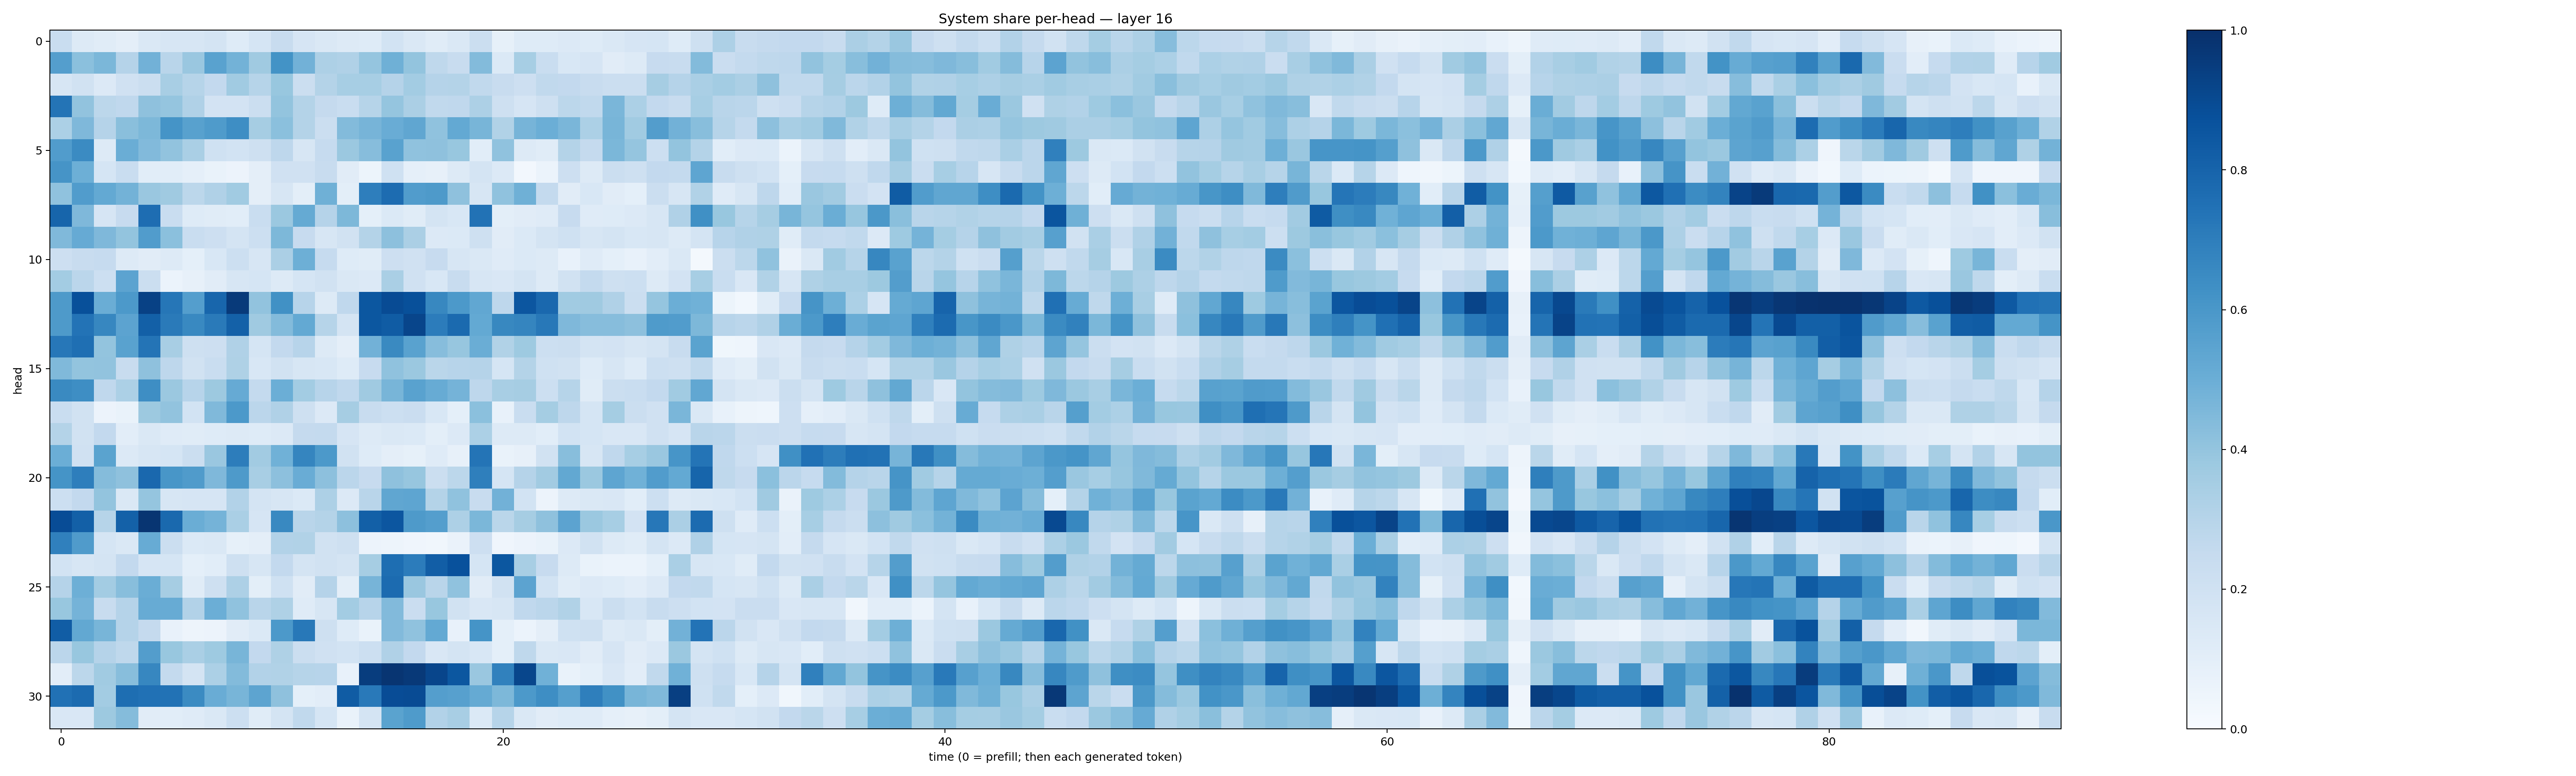

Values plotted in this chart, from the file beside it:
0.23437256, 0.12728366, 0.11714679, 0.096135765, 0.14605977, 0.16214998, 0.15896133, 0.1723119, 0.124411255, 0.1715094, 0.24095897, 0.16767007, 0.14082612, 0.13076924, 0.12266922, 0.18662605, 0.14523494, 0.11349836, 0.14812346, 0.21904898, 0.08394567, 0.12338403, 0.123906024, 0.13666268
0.5702, 0.4214, 0.4588, 0.302, 0.4833, 0.2926, 0.3838, 0.5517, 0.478, 0.3688, 0.6178, 0.4836, 0.3269, 0.3182, 0.3948, 0.4914, 0.3997, 0.2722, 0.2385, 0.4404, 0.1369, 0.3461, 0.2321, 0.1551
0.158, 0.195, 0.1359, 0.1959, 0.2264, 0.3421, 0.2994, 0.2606, 0.3659, 0.2984, 0.3906, 0.2221, 0.3082, 0.3444, 0.3453, 0.3046, 0.3574, 0.3012, 0.3062, 0.2619, 0.2392, 0.2138, 0.2655, 0.2598
0.7349, 0.4052, 0.2805, 0.2667, 0.414, 0.3978, 0.319, 0.1833, 0.1809, 0.2203, 0.4007, 0.308, 0.2519, 0.2309, 0.2974, 0.3949, 0.3355, 0.2628, 0.2665, 0.3261, 0.2076, 0.1661, 0.2092, 0.2775
0.332, 0.4523, 0.3042, 0.4251, 0.4537, 0.6157, 0.5556, 0.5843, 0.6387, 0.3498, 0.4192, 0.3048, 0.219, 0.4382, 0.4718, 0.5078, 0.5337, 0.4069, 0.5197, 0.4682, 0.3156, 0.4699, 0.4982, 0.4616
0.5762, 0.6495, 0.1265, 0.5033, 0.4418, 0.403, 0.3372, 0.2029, 0.1872, 0.2056, 0.2771, 0.1575, 0.2499, 0.3804, 0.4306, 0.5544, 0.4072, 0.4112, 0.3887, 0.1092, 0.4068, 0.1252, 0.1144, 0.3074
0.6109, 0.4949, 0.1684, 0.2336, 0.1061, 0.1094, 0.08691, 0.06969, 0.0554, 0.09432, 0.1961, 0.1987, 0.2395, 0.1128, 0.05377, 0.2001, 0.08824, 0.08001, 0.1316, 0.1765, 0.1333, 0.02515, 0.06243, 0.2127
0.4098, 0.5764, 0.5196, 0.4788, 0.3861, 0.369, 0.2804, 0.318, 0.3633, 0.09608, 0.162, 0.09845, 0.4893, 0.1013, 0.6955, 0.7666, 0.5779, 0.5863, 0.4116, 0.1579, 0.4075, 0.4894, 0.2569, 0.1098
0.7947, 0.4505, 0.1652, 0.2434, 0.7646, 0.2316, 0.1242, 0.1169, 0.1077, 0.2313, 0.3798, 0.5165, 0.3028, 0.4531, 0.09093, 0.1382, 0.1147, 0.1731, 0.1561, 0.7459, 0.1002, 0.1129, 0.1202, 0.2457
0.4481, 0.5142, 0.4495, 0.401, 0.5762, 0.4209, 0.2341, 0.2129, 0.1786, 0.218, 0.4535, 0.2448, 0.1619, 0.1932, 0.3077, 0.4157, 0.3337, 0.1333, 0.1392, 0.2045, 0.1107, 0.1397, 0.1728, 0.2021
0.2134, 0.2412, 0.2477, 0.1271, 0.111, 0.1275, 0.09081, 0.1535, 0.2182, 0.1574, 0.3341, 0.4931, 0.2482, 0.1245, 0.1147, 0.2123, 0.1988, 0.245, 0.1603, 0.1476, 0.1207, 0.1395, 0.1297, 0.07388
0.357, 0.2847, 0.2187, 0.5457, 0.225, 0.06155, 0.07976, 0.1132, 0.1574, 0.1698, 0.1282, 0.1696, 0.1915, 0.1428, 0.1353, 0.3366, 0.1989, 0.1534, 0.2392, 0.1635, 0.1486, 0.1734, 0.1266, 0.1918
0.5893, 0.876, 0.5016, 0.5919, 0.9308, 0.73, 0.5682, 0.7914, 0.9595, 0.4059, 0.6275, 0.2939, 0.1251, 0.2667, 0.8488, 0.8936, 0.8756, 0.6634, 0.5913, 0.529, 0.276, 0.8538, 0.7843, 0.3666
0.5888, 0.7408, 0.6668, 0.5434, 0.8153, 0.7144, 0.6594, 0.7141, 0.8123, 0.3672, 0.4409, 0.5201, 0.2982, 0.1778, 0.8501, 0.8286, 0.9165, 0.7042, 0.7766, 0.5196, 0.661, 0.6711, 0.7206, 0.4511
0.7258, 0.7573, 0.3999, 0.5536, 0.7363, 0.3434, 0.2099, 0.2147, 0.318, 0.1685, 0.2608, 0.2943, 0.1297, 0.09451, 0.4839, 0.653, 0.5532, 0.4314, 0.3943, 0.503, 0.3158, 0.373, 0.2174, 0.2206
0.4485, 0.3987, 0.4042, 0.2373, 0.412, 0.2767, 0.1937, 0.2327, 0.321, 0.1528, 0.1907, 0.1628, 0.1549, 0.1233, 0.2455, 0.4089, 0.3799, 0.2885, 0.294, 0.3032, 0.1695, 0.3053, 0.2011, 0.1916
0.6538, 0.6386, 0.2662, 0.3291, 0.6375, 0.38, 0.2967, 0.3785, 0.5153, 0.2548, 0.4986, 0.3577, 0.2934, 0.2666, 0.368, 0.4674, 0.553, 0.5082, 0.4747, 0.2752, 0.3433, 0.3506, 0.2159, 0.3004
0.2335, 0.1898, 0.05802, 0.06939, 0.3771, 0.4027, 0.1848, 0.4459, 0.5935, 0.2834, 0.3197, 0.2098, 0.1363, 0.3483, 0.2398, 0.2178, 0.2305, 0.1533, 0.09233, 0.4197, 0.0719, 0.2326, 0.3528, 0.2761
0.3056, 0.1892, 0.26, 0.1024, 0.1477, 0.1205, 0.1171, 0.1242, 0.1293, 0.1235, 0.1353, 0.2508, 0.2541, 0.167, 0.1311, 0.1457, 0.1372, 0.09997, 0.1361, 0.331, 0.1296, 0.1302, 0.1067, 0.185
0.4976, 0.1973, 0.5504, 0.1341, 0.1624, 0.1702, 0.2243, 0.385, 0.702, 0.3628, 0.4871, 0.6698, 0.5922, 0.189, 0.1233, 0.09404, 0.08583, 0.1175, 0.07966, 0.7369, 0.06698, 0.08102, 0.1921, 0.4281
0.6135, 0.6978, 0.4366, 0.4139, 0.7836, 0.6035, 0.5801, 0.4527, 0.5871, 0.34, 0.4156, 0.5058, 0.4143, 0.2825, 0.246, 0.4129, 0.3943, 0.2258, 0.2812, 0.6922, 0.1713, 0.301, 0.3613, 0.527
0.2177, 0.2584, 0.4012, 0.1461, 0.3956, 0.1629, 0.1658, 0.1671, 0.3104, 0.1767, 0.1615, 0.1397, 0.3243, 0.1359, 0.2929, 0.5343, 0.5357, 0.3068, 0.4072, 0.239, 0.4806, 0.1865, 0.05685, 0.1316
0.8904, 0.8132, 0.2996, 0.8103, 0.9787, 0.7811, 0.5031, 0.4742, 0.3368, 0.1656, 0.6567, 0.2923, 0.3051, 0.4166, 0.8146, 0.8542, 0.5883, 0.5685, 0.3276, 0.4595, 0.2876, 0.3478, 0.4129, 0.5445
0.6909, 0.5804, 0.1706, 0.1426, 0.5104, 0.2243, 0.1402, 0.141, 0.08415, 0.09551, 0.3088, 0.3146, 0.1947, 0.2074, 0.05585, 0.04833, 0.04093, 0.03328, 0.06273, 0.2114, 0.04225, 0.05806, 0.06917, 0.1354
0.1853, 0.1625, 0.1742, 0.2591, 0.1659, 0.1706, 0.09299, 0.1083, 0.2039, 0.1637, 0.2585, 0.1763, 0.1917, 0.1775, 0.3515, 0.7597, 0.7041, 0.8214, 0.8738, 0.171, 0.8498, 0.3399, 0.2451, 0.1268
0.3011, 0.4952, 0.3567, 0.4265, 0.5009, 0.3511, 0.1151, 0.2091, 0.3263, 0.1008, 0.203, 0.1101, 0.303, 0.09943, 0.4706, 0.7719, 0.3852, 0.2926, 0.4082, 0.1094, 0.19, 0.5458, 0.1837, 0.1148
0.3897, 0.4743, 0.2404, 0.3024, 0.5097, 0.5087, 0.3119, 0.4973, 0.409, 0.2917, 0.3213, 0.1202, 0.1613, 0.3564, 0.2967, 0.4416, 0.2298, 0.3885, 0.1877, 0.1503, 0.1581, 0.2682, 0.2831, 0.3157
0.8256, 0.5255, 0.4654, 0.3011, 0.2529, 0.07161, 0.04715, 0.05599, 0.1107, 0.138, 0.5912, 0.7203, 0.2102, 0.1228, 0.06997, 0.4428, 0.4078, 0.5215, 0.07573, 0.6164, 0.09031, 0.05936, 0.09702, 0.2029
0.2848, 0.3869, 0.3034, 0.2729, 0.5736, 0.3889, 0.339, 0.3738, 0.4666, 0.2613, 0.3233, 0.2201, 0.1957, 0.1871, 0.2159, 0.3174, 0.2594, 0.1496, 0.1721, 0.1541, 0.09144, 0.27, 0.1411, 0.1512
0.1019, 0.28, 0.3666, 0.4264, 0.666, 0.2577, 0.1722, 0.3305, 0.4389, 0.3124, 0.3158, 0.3004, 0.2938, 0.07069, 0.9455, 0.9795, 0.9623, 0.9154, 0.8483, 0.385, 0.6859, 0.9123, 0.4854, 0.0682
0.7463, 0.7717, 0.3579, 0.759, 0.7491, 0.7425, 0.6509, 0.5076, 0.4656, 0.5407, 0.4133, 0.09123, 0.1052, 0.8294, 0.7178, 0.8873, 0.893, 0.5696, 0.5615, 0.518, 0.4549, 0.5918, 0.6383, 0.5632
0.1486, 0.1488, 0.3766, 0.434, 0.1121, 0.109, 0.1191, 0.1455, 0.2187, 0.1169, 0.1745, 0.2644, 0.1699, 0.06646, 0.1739, 0.5505, 0.5831, 0.3117, 0.3426, 0.1402, 0.2986, 0.1411, 0.1098, 0.1245
